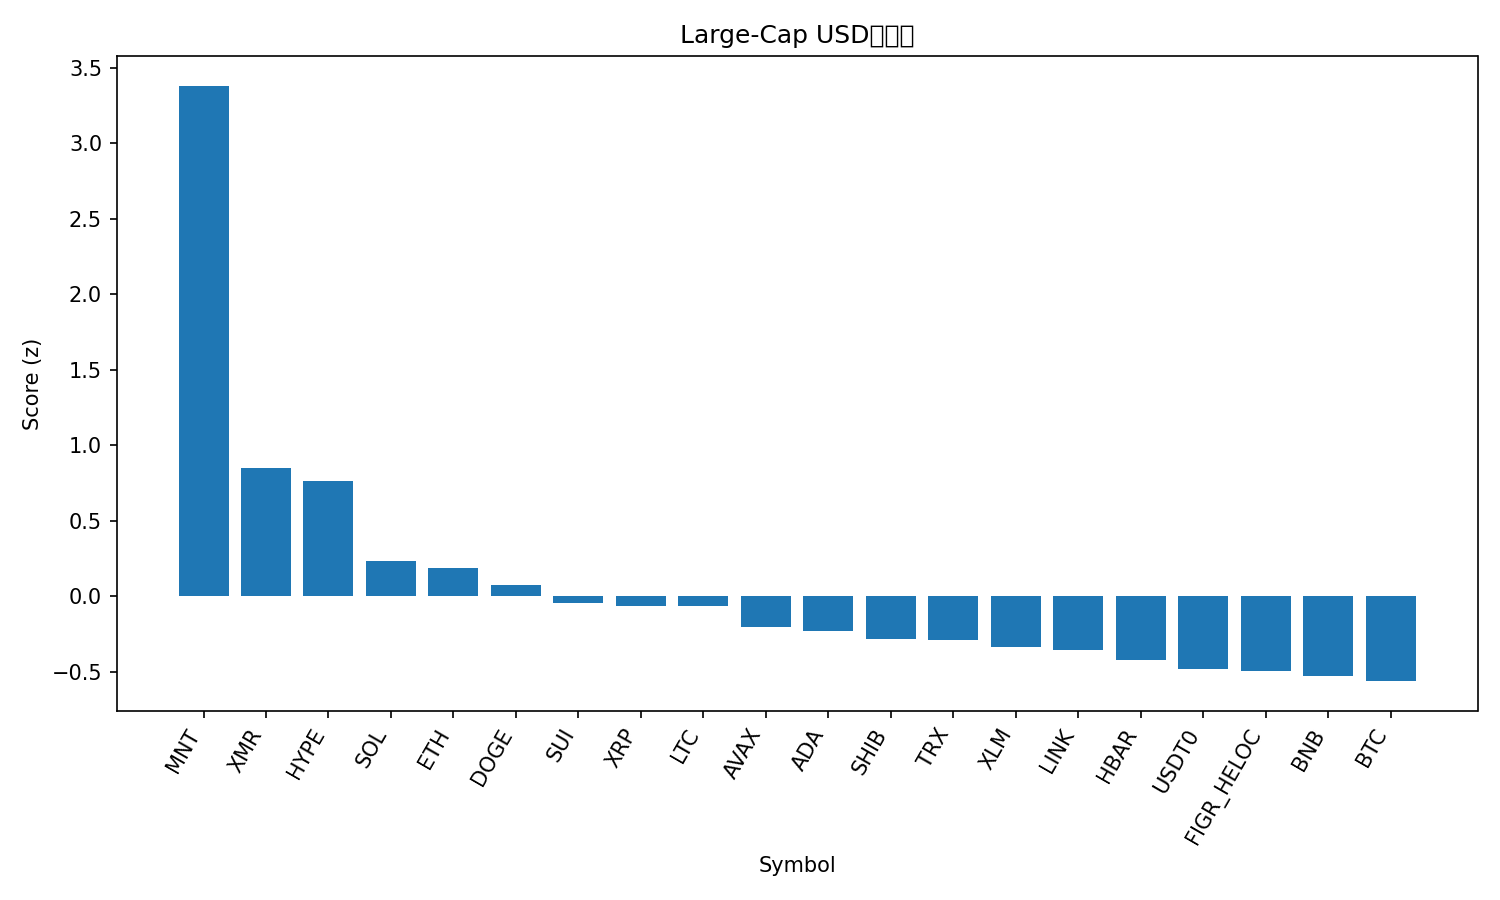

Source data for this figure (header and first rows):
rank, name, symbol, price, pct_1h, pct_24h, pct_7d, pct_1h_vs_btc, pct_24h_vs_btc, pct_7d_vs_btc, market_cap_rank, market_cap, volume_usd, score
1, Mantle, MNT, 1.75, 4.056, 6.154, 14.93, 4.089, 5.836, 18.31, 35, 5684286059, 184901809, 3.38
2, Monero, XMR, 309.7, -0.05336, 5.875, 3.438, -0.0203, 5.557, 6.818, 34, 5718737153, 157969391, 0.847
3, Hyperliquid, HYPE, 36.73, 0.2955, 5.264, 0.8421, 0.3285, 4.947, 4.222, 20, 9938629198, 296750462, 0.7602
4, Solana, SOL, 186.6, 0.2929, 1.233, 6.95, 0.326, 0.9157, 10.33, 6, 102052792878, 3799731189, 0.2315
5, Ethereum, ETH, 3900, 0.3889, 1.205, 4.357, 0.4219, 0.8877, 7.737, 2, 470355823434, 18852118333, 0.1834
6, Dogecoin, DOGE, 0.1896, 0.177, 1.885, 2.118, 0.2101, 1.568, 5.498, 10, 28724325471, 1117899418, 0.07082
7, Sui, SUI, 2.49, -0.1038, 2.152, 1.269, -0.07077, 1.835, 4.649, 22, 9039573421, 569892299, -0.04807
8, XRP, XRP, 2.36, 0.3219, 1.047, 1.395, 0.355, 0.7296, 4.775, 5, 141346612427, 2311556753, -0.06504
9, Litecoin, LTC, 91.88, 0.1081, 2.024, -0.6728, 0.1412, 1.707, 2.707, 30, 7024586651, 360743345, -0.06921
10, Avalanche, AVAX, 20.23, 0.2531, 1.481, -2.562, 0.2861, 1.164, 0.8176, 26, 8627539781, 308682141, -0.2044
11, Cardano, ADA, 0.6326, 0.1209, 0.6853, 1.612, 0.154, 0.368, 4.992, 11, 23134350798, 476237952, -0.2297
12, Shiba Inu, SHIB, 9.92e-06, 0.002905, 0.9324, 0.5305, 0.03596, 0.6151, 3.911, 33, 5844490184, 123756968, -0.287
13, TRON, TRX, 0.3145, -0.00356, 0.865, 0.8242, 0.0295, 0.5477, 4.204, 9, 29769351822, 418628761, -0.2889
14, Stellar, XLM, 0.3136, -0.00752, 0.9599, -0.5176, 0.02554, 0.6426, 2.862, 19, 10045109427, 130381999, -0.3365
15, Chainlink, LINK, 16.78, 0.161, 0.3772, -0.09749, 0.194, 0.05989, 3.283, 17, 11698456326, 403469648, -0.3569
16, Hedera, HBAR, 0.165, -0.1506, 0.8543, -0.4435, -0.1176, 0.537, 2.937, 31, 7001329335, 139401534, -0.4217
17, USDT0, USDT0, 1.0, 0.04026, 0.02789, -0.03124, 0.07332, -0.2894, 3.349, 28, 7732371283, 248782355, -0.4829
18, Figure Heloc, FIGR_HELOC, 1.0, 0.0, 0.03719, 0.0, 0.03306, -0.2801, 3.38, 15, 13083031175, 310490, -0.4991
19, BNB, BNB, 1089, 0.04509, 0.2679, -2.247, 0.07815, -0.04941, 1.133, 4, 151361908514, 2336424113, -0.5302
20, Bitcoin, BTC, 107065, -0.03306, 0.3173, -3.38, 0.0, 0.0, 0.0, 1, 2133900938586, 29885346585, -0.5635
21, Bitcoin Cash, BCH, 464.9, 0.2014, -1.966, -6.948, 0.2344, -2.284, -3.568, 21, 9263337309, 178138900, -1.151
